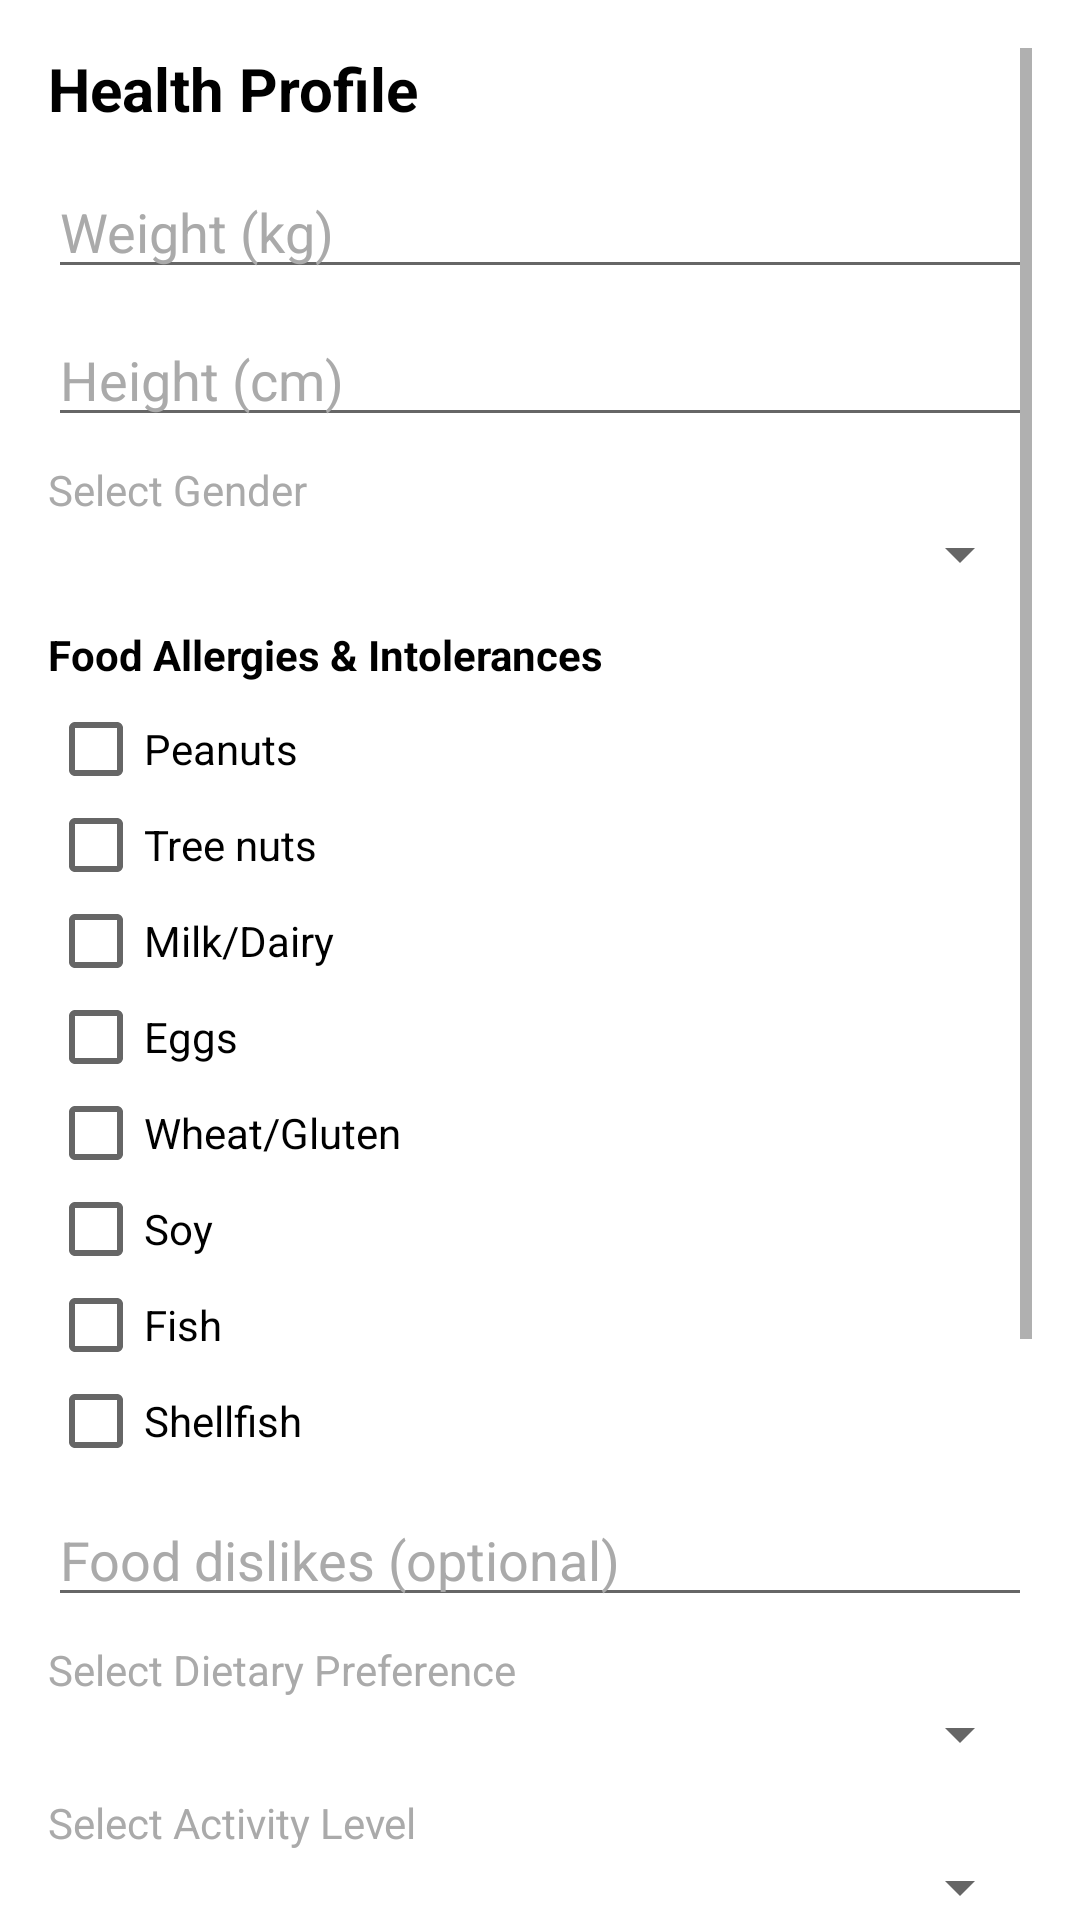

This screen was rendered from an Android layout file. Write that file and the resources it references.
<!-- AndroidManifest.xml: activity theme Theme.AppCompat.Light.NoActionBar -->
<!-- res/layout/activity_health_profile.xml -->
<ScrollView xmlns:android="http://schemas.android.com/apk/res/android" android:id="@+id/scrollProfile" android:layout_width="match_parent" android:layout_height="match_parent" android:background="@android:color/white" android:padding="16dp">
<LinearLayout android:layout_width="match_parent" android:layout_height="wrap_content" android:orientation="vertical">

<TextView android:layout_width="wrap_content" android:layout_height="wrap_content" android:text="@string/health_profile_title" android:textSize="20sp" android:textStyle="bold" android:textColor="@android:color/black" android:layout_marginBottom="12dp"/>

<EditText android:id="@+id/etWeight" android:layout_width="match_parent" android:layout_height="wrap_content" android:hint="@string/weight_hint" android:inputType="numberDecimal" android:autofillHints="weight" android:textColor="@android:color/black" android:textColorHint="@android:color/darker_gray"/>

<EditText android:id="@+id/etHeight" android:layout_width="match_parent" android:layout_height="wrap_content" android:hint="@string/height_hint" android:inputType="numberDecimal" android:autofillHints="height" android:layout_marginTop="8dp" android:textColor="@android:color/black" android:textColorHint="@android:color/darker_gray"/>

<TextView android:layout_width="wrap_content" android:layout_height="wrap_content" android:text="Select Gender" android:textColor="@android:color/darker_gray" android:layout_marginTop="8dp"/>
<Spinner android:id="@+id/spinnerGender" android:layout_width="match_parent" android:layout_height="wrap_content" android:autofillHints="gender"/>

<TextView android:layout_width="wrap_content" android:layout_height="wrap_content" android:text="@string/food_allergies_intolerances_title" android:layout_marginTop="12dp" android:textStyle="bold" android:textColor="@android:color/black"/>
<LinearLayout android:layout_width="match_parent" android:layout_height="wrap_content" android:orientation="vertical" android:layout_marginTop="6dp">
<CheckBox android:id="@+id/cbPeanuts" android:layout_width="wrap_content" android:layout_height="wrap_content" android:text="@string/allergy_peanuts"/>
<CheckBox android:id="@+id/cbTreeNuts" android:layout_width="wrap_content" android:layout_height="wrap_content" android:text="@string/allergy_tree_nuts"/>
<CheckBox android:id="@+id/cbDairy" android:layout_width="wrap_content" android:layout_height="wrap_content" android:text="@string/allergy_dairy"/>
<CheckBox android:id="@+id/cbEggs" android:layout_width="wrap_content" android:layout_height="wrap_content" android:text="@string/allergy_eggs"/>
<CheckBox android:id="@+id/cbWheat" android:layout_width="wrap_content" android:layout_height="wrap_content" android:text="@string/allergy_wheat"/>
<CheckBox android:id="@+id/cbSoy" android:layout_width="wrap_content" android:layout_height="wrap_content" android:text="@string/allergy_soy"/>
<CheckBox android:id="@+id/cbFish" android:layout_width="wrap_content" android:layout_height="wrap_content" android:text="@string/allergy_fish"/>
<CheckBox android:id="@+id/cbShellfish" android:layout_width="wrap_content" android:layout_height="wrap_content" android:text="@string/allergy_shellfish"/>
</LinearLayout>

<EditText android:id="@+id/etDislikes" android:layout_width="match_parent" android:layout_height="wrap_content" android:hint="@string/food_dislikes_hint" android:layout_marginTop="8dp" android:inputType="textCapSentences|textMultiLine" android:autofillHints="text" android:textColor="@android:color/black" android:textColorHint="@android:color/darker_gray"/>

<TextView android:layout_width="wrap_content" android:layout_height="wrap_content" android:text="Select Dietary Preference" android:textColor="@android:color/darker_gray" android:layout_marginTop="8dp"/>
<Spinner android:id="@+id/spinnerDietary" android:layout_width="match_parent" android:layout_height="wrap_content"/>

<TextView android:layout_width="wrap_content" android:layout_height="wrap_content" android:text="Select Activity Level" android:textColor="@android:color/darker_gray" android:layout_marginTop="8dp"/>
<Spinner android:id="@+id/spinnerActivity" android:layout_width="match_parent" android:layout_height="wrap_content"/>

<TextView android:layout_width="wrap_content" android:layout_height="wrap_content" android:text="Select Health Goal" android:textColor="@android:color/darker_gray" android:layout_marginTop="8dp"/>
<Spinner android:id="@+id/spinnerGoal" android:layout_width="match_parent" android:layout_height="wrap_content"/>

<EditText android:id="@+id/etWater" android:layout_width="match_parent" android:layout_height="wrap_content" android:hint="@string/daily_water_goal_hint" android:inputType="numberDecimal" android:autofillHints="number" android:layout_marginTop="8dp" android:textColor="@android:color/black" android:textColorHint="@android:color/darker_gray"/>

<EditText android:id="@+id/etSleep" android:layout_width="match_parent" android:layout_height="wrap_content" android:hint="@string/sleep_hours_hint" android:inputType="numberDecimal" android:autofillHints="number" android:layout_marginTop="8dp" android:textColor="@android:color/black" android:textColorHint="@android:color/darker_gray"/>

<EditText android:id="@+id/etMedical" android:layout_width="match_parent" android:layout_height="wrap_content" android:hint="@string/medical_conditions_hint" android:layout_marginTop="8dp" android:inputType="textCapSentences|textMultiLine" android:autofillHints="text" android:textColor="@android:color/black" android:textColorHint="@android:color/darker_gray"/>

<LinearLayout android:layout_width="match_parent" android:layout_height="wrap_content" android:orientation="horizontal" style="?android:attr/buttonBarStyle" android:layout_marginTop="16dp">
<Button android:id="@+id/btnSkipProfile" style="?android:attr/buttonBarButtonStyle" android:layout_width="0dp" android:layout_height="wrap_content" android:layout_weight="1" android:text="@string/skip_button"/>
<Button android:id="@+id/btnSaveProfile" style="?android:attr/buttonBarButtonStyle" android:layout_width="0dp" android:layout_height="wrap_content" android:layout_weight="1" android:text="@string/save_button"/>
</LinearLayout>
</LinearLayout>
</ScrollView>
<!-- resources referenced by this layout -->
<resources>
  <string name="allergy_dairy">Milk/Dairy</string>
  <string name="allergy_eggs">Eggs</string>
  <string name="allergy_fish">Fish</string>
  <string name="allergy_peanuts">Peanuts</string>
  <string name="allergy_shellfish">Shellfish</string>
  <string name="allergy_soy">Soy</string>
  <string name="allergy_tree_nuts">Tree nuts</string>
  <string name="allergy_wheat">Wheat/Gluten</string>
  <string name="daily_water_goal_hint">Daily water goal (liters)</string>
  <string name="food_allergies_intolerances_title">Food Allergies &amp; Intolerances</string>
  <string name="food_dislikes_hint">Food dislikes (optional)</string>
  <string name="health_profile_title">Health Profile</string>
  <string name="height_hint">Height (cm)</string>
  <string name="medical_conditions_hint">Medical conditions (optional)</string>
  <string name="save_button">Save</string>
  <string name="skip_button">Skip</string>
  <string name="sleep_hours_hint">Sleep hours per night</string>
  <string name="weight_hint">Weight (kg)</string>
</resources>
